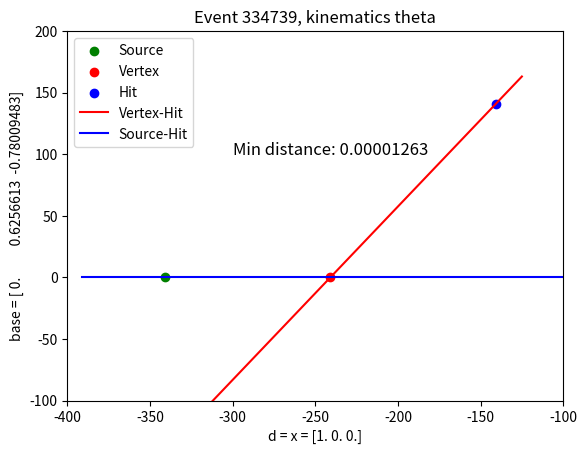
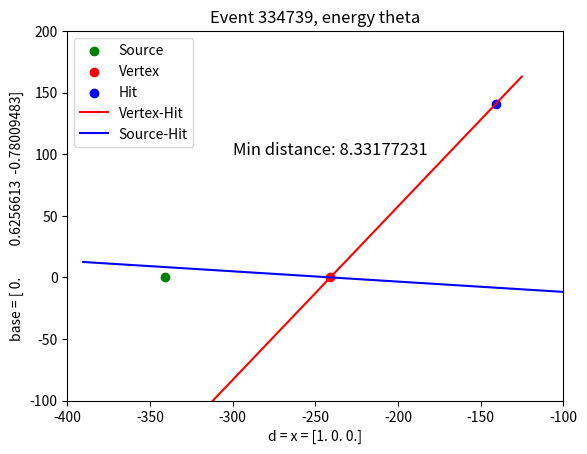

Write the Python code that produced these figures, in order.
import numpy as np 
import matplotlib.pyplot as plt

def cambio_base(v, u, d):
    """
    Cambio de base de coordenadas.

    Parameters
    ----------
    v : numpy.array(x,y,z)
        Vector en la base x,y,z canóanglenica.
    u : numpy.array(x,y,z)
        Vector en x,y,z del plano compton.
    d : numpy.array(x,y,z)
        Vector en x,y,z del plano compton.
    """
    # v = a*d + b*u
    # d = (1,0,0)
    if not np.array_equal(d, np.array([1,0,0])):
        print(" El vector d no es el esperado")
        return None
    b1 = v[1]/u[1]
    b2 = v[2]/u[2]
    if np.absolute(b1-b2)>1e-10:
        print("El vector introducido no es coplanar con el plano compton")
        return None
    a = v[0]-u[0]*b1
    return np.array([a, b1])

def rotate(phi, u, x):
    """
    Parameters
    ----------
    phi : float
        Rotation angle in radians.
    u : numpy.array
        Unitary vector in the direction of the cone axis. COLUMN VECTOR
    Returns
    -------
    numpy.array
        Rotated vector.
    """
    r_phi = np.array([[np.cos(phi)+u[0]**2*(1-np.cos(phi)), u[0]*u[1]*(1-np.cos(phi))-u[2]*np.sin(phi), u[0]*u[2]*(1-np.cos(phi))+u[1]*np.sin(phi)],
                        [u[1]*u[0]*(1-np.cos(phi))+u[2]*np.sin(phi), np.cos(phi)+u[1]**2*(1-np.cos(phi)), u[1]*u[2]*(1-np.cos(phi))-u[0]*np.sin(phi)],
                        [u[2]*u[0]*(1-np.cos(phi))-u[1]*np.sin(phi), u[2]*u[1]*(1-np.cos(phi))+u[0]*np.sin(phi), np.cos(phi)+u[2]**2*(1-np.cos(phi))]])
    
    return np.dot(r_phi, x)

def Angle_Energy(E_1,E_2):
    """
    Compute the compton angle

    Parameters
    ----------
    E_1 : float
        Energy lost in first detector.
    E_2 : float
        Energy lost in second detector.
    
    Returns
    -------
    float
        Compton angle in radians.
    """
    return np.arccos(1-511*E_1/(E_2*(E_1+E_2)))

def Compute_variables_to_plot(hit, vertex, source_position):
    """
    Compute the variables to plot the event in the compton plane.

    Parameters
    ----------
    hit : numpy.array(x,y,z)
        Hit position.
    vertex : numpy.array(x,y,z)
        Vertex position.
    E1 : float
        Energy lost in first detector.
    E2 : float
        Energy lost in second detector.
    """
    v = hit-vertex
    u = v/np.linalg.norm(v)
    base = np.array([0, u[1], u[2]])
    base = base/np.linalg.norm(base)

    source_vertex = vertex1- source_position
    d = source_vertex/np.linalg.norm(source_vertex)

    return vertex, hit, source_position, u, d, base


def plot_event(hit, vertex, source, theta, title=None):
    """
    Plot the event in the compton plane.

    Parameters
    ----------
    hit : numpy.array(x,y,z)
        Hit position.
    vertex : numpy.array(x,y,z)
        Vertex position.
    source : numpy.array(x,y,z)
        Source position.
    theta : float
        Compton angle in radians.
    title : str
        Title of the plot.
    """

    vertex, hit, source_position, u, d, base = Compute_variables_to_plot(hit, vertex, source)

    # Cambio de base
    source_position_compton = cambio_base(source, base, d)
    vertex_compton = cambio_base(vertex, base, d)
    hit_compton = cambio_base(hit, base, d)

    # Normal vector to the compton plane
    normal = np.cross(base, d)

    # Plot
    fig = plt.figure()
    ax = fig.add_subplot(111)
    ax.scatter(source_position_compton[0], source_position_compton[1], c='g', marker='o', label='Source')
    ax.scatter(vertex_compton[0], vertex_compton[1], c='r', marker='o', label='Vertex')
    ax.scatter(hit_compton[0], hit_compton[1], c='b', marker='o', label='Hit')


    # Rotar recta angulo theta respecto de vector normal al plano compton
    vertex_hit = []
    source_hit = []
    lambda1 = np.linspace(-150, 200, 250)
    for l in lambda1:
        x = l*u
        x_v = x + vertex
        x_compton = cambio_base(x_v, base, d)
        vertex_hit.append(x_compton)
            
        x_rot = rotate(theta, normal, x)
        x_rot = x_rot + vertex
        x_rot_compton = cambio_base(x_rot, base, d) 
        source_hit.append(x_rot_compton)
    
    vertex_hit = np.array(vertex_hit)
    source_hit = np.array(source_hit)

    ax.plot(vertex_hit[:,0], vertex_hit[:,1], 'r', label='Vertex-Hit')
    ax.plot(source_hit[:,0], source_hit[:,1], 'b', label='Source-Hit')

    ax.legend(loc='best')
    ax.xaxis.set_label_text(f'd = x = {d}')
    ax.yaxis.set_label_text(f'base = {base}')
    plt.xlim(-400,-100)
    plt.ylim(-100,200)
    # Assuming photon propagates in straight line, compute minimum distance between source and source-hit line
    min_distance = np.linalg.norm(np.cross(source_hit[0]- source_hit[-1], source_hit[-1] - source_position_compton)) / np.linalg.norm(source_hit[0] - source_hit[-1])
    print(f"Minimum distance {min_distance}")
    # Show min distance in plot
    ax.text(-300, 100, f"Min distance: {min_distance:.8f}", fontsize=12)
    if title:
        plt.title(title)
    plt.show()

    return min_distance

source_position = np.array([-682/2,0,0])

distance_energy = {"Distance" : [],
                    "Energy" : []}

# [redacted]
vertex1 = np.array([-240.9564, 0, 0])
hit1 = np.array([-141.0432, 87.994580, -109.7145])

theta1_m = 0.9531211
E1 = 4.4095097
E2 = 65.590490
theta1_E = Angle_Energy(E1,E2)
print(theta1_E)

plot_event(hit1, vertex1, source_position, theta1_m, title="Event 334739, kinematics theta")
min_distance = plot_event(hit1, vertex1, source_position, theta1_E, title="Event 334739, energy theta")
distance_energy["Distance"].append(min_distance)
distance_energy["Energy"].append(70-(E1+E2))

# [redacted]
# vertex2 = np.array([-240.9378, 0, 0])
# hit2 = np.array([-141.0645, -10.21931, 135.40849])

# theta2_m = 0.9366535
# E1 = 3.8420938
# E2 = 66.157906
# theta2_E = Angle_Energy(E1,E2)

# plot_event(hit2, vertex2, source_position, theta2_m, title="Event 774945, kinematics theta")
# min_distance = plot_event(hit2, vertex2, source_position, theta2_E, title="Event 774945, energy theta")

# distance_energy["Distance"].append(min_distance)
# distance_energy["Energy"].append(70-(E1+E2))


# [redacted]
# vertex3 = np.array([-240.9915, 0, 0])
# hit3 = np.array([-141.0205, -53.53393, -104.8608])

# theta3_m = 0.8668164
# E1 = 2.7505186
# E2 = 67.249481
# theta3_E = Angle_Energy(E1,E2)

# plot_event(hit3, vertex3, source_position, theta3_m, title="Event 1713126, kinematics theta")
# min_distance = plot_event(hit3, vertex3, source_position, theta3_E, title="Event 1713126, energy theta")
# distance_energy["Distance"].append(min_distance)
# distance_energy["Energy"].append(70-(E1+E2))

# # |E1+E2-70| < 
# [redacted]
# vertex4 = np.array([-241.0559,0,0])
# hit4 = np.array([-141.0087, 47.907277, -8.239250])

# theta4_m = 0.4522853
# E1 = 0.9374807
# E2 =  69.062519
# theta4_E = Angle_Energy(E1,E2)

# plot_event(hit4, vertex4, source_position, theta4_m, title="Event 36805102, kinematics theta")
# min_distance = plot_event(hit4, vertex4, source_position, theta4_E, title="Event 36805102, energy theta")
# distance_energy["Distance"].append(min_distance)
# distance_energy["Energy"].append(70-(E1+E2))


# # Event 48556354

# vertex5 = np.array([-241.0143,0,0])
# hit5 = np.array([-141.0231, 105.32865, 32.669562])

# theta5_m = 0.8342850
# E1 = 4.1300341
# E2 =  65.869965
# theta5_E = Angle_Energy(E1,E2)

# plot_event(hit5, vertex5, source_position, theta5_m, title="Event 48556354, kinematics theta")
# min_distance = plot_event(hit5, vertex5, source_position, theta5_E, title="Event 48556354, energy theta")
# distance_energy["Distance"].append(min_distance)
# distance_energy["Energy"].append(70-(E1+E2))

# # Plot distance vs energy 
# distance = np.array(distance_energy["Distance"])
# energy = np.array(distance_energy["Energy"])
# # Linear fit
# m, b= np.polyfit(energy, distance, 1)

# e = np.linspace(0, np.max(energy), 100)
# plt.figure()
# plt.plot(energy, distance, 'o')
# plt.plot(e, m*e + b)
# plt.xlabel("Energy")
# plt.ylabel("Distance")
# plt.show()
